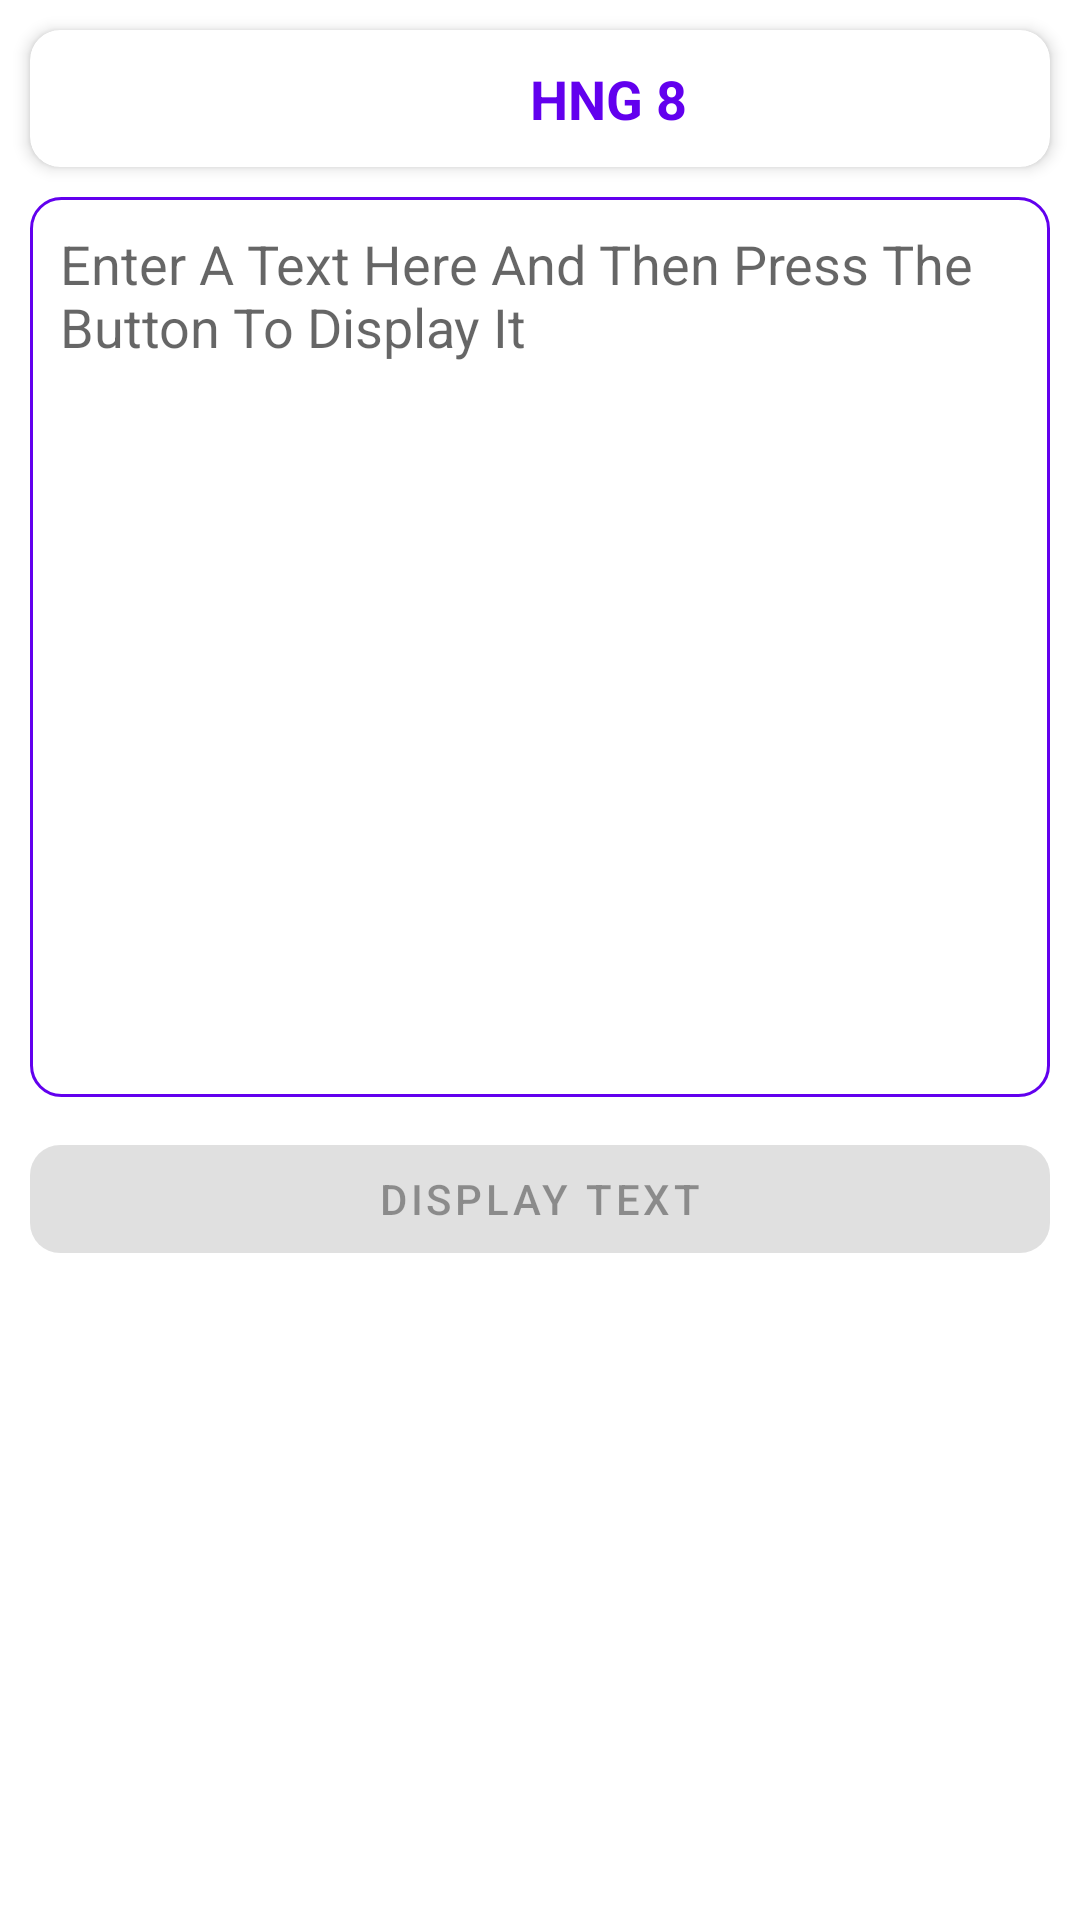

Reconstruct the res/layout file that produces this screen, plus the resources it refers to.
<!-- AndroidManifest.xml: application theme Theme.HNG8_STAGE_TWO -->
<!-- res/layout/activity_main.xml -->
<?xml version="1.0" encoding="utf-8"?>
<androidx.coordinatorlayout.widget.CoordinatorLayout xmlns:android="http://schemas.android.com/apk/res/android"
    xmlns:app="http://schemas.android.com/apk/res-auto"
    xmlns:tools="http://schemas.android.com/tools"
    android:id="@+id/bgLayout"
    android:layout_width="match_parent"
    android:layout_height="match_parent">

    <androidx.constraintlayout.widget.ConstraintLayout
        android:layout_width="match_parent"
        android:layout_height="match_parent"
        >

        <androidx.cardview.widget.CardView
            android:id="@+id/cardView"
            android:layout_width="match_parent"
            android:layout_height="wrap_content"
            android:layout_marginStart="10dp"
            android:layout_marginTop="10dp"
            android:layout_marginEnd="10dp"
            android:clipToPadding="false"
            app:cardBackgroundColor="@color/fab_background"
            app:cardCornerRadius="10dp"
            app:cardElevation="3dp"
            app:cardUseCompatPadding="false"
            app:layout_collapseMode="parallax"
            app:layout_constraintEnd_toEndOf="parent"
            app:layout_constraintStart_toStartOf="parent"
            app:layout_constraintTop_toTopOf="parent">

            <RelativeLayout
                android:layout_width="match_parent"
                android:layout_height="wrap_content">

                <LinearLayout
                    android:layout_width="wrap_content"
                    android:layout_height="wrap_content"
                    android:orientation="horizontal"
                    android:layout_centerInParent="true">

                    
                    <ImageView
                        android:layout_width="45.50dp"
                        android:layout_height="45.50dp"
                        android:src="@drawable/hng"
                        android:scaleX=".8"
                        android:scaleY=".8"
                        tools:ignore="ContentDescription" />

                    <TextView
                        android:layout_width="wrap_content"
                        android:layout_height="45.50dp"
                        android:layout_marginStart="5dp"
                        android:layout_marginEnd="5dp"
                        android:background="@android:color/transparent"
                        android:gravity="center"
                        android:text="@string/hng_8"
                        android:textAppearance="@style/TextAppearance.AppCompat.Medium"
                        android:textColor="@color/fab_text"
                        android:textStyle="bold" />

                </LinearLayout>

            </RelativeLayout>

        </androidx.cardview.widget.CardView>

        
        <EditText
            android:id="@+id/edit_text"
            android:layout_width="match_parent"
            android:layout_height="wrap_content"
            android:layout_marginTop="10dp"
            android:layout_marginBottom="2dp"
            android:layout_marginLeft="10dp"
            android:layout_marginRight="10dp"
            android:layout_marginStart="10dp"
            android:layout_marginEnd="10dp"
            android:padding="10dp"
            android:minHeight="300dp"
            android:maxHeight="600dp"
            android:background="@drawable/edit_text_background"
            android:gravity="start"
            android:hint="@string/enter_a_text_here_and_then_press_the_button_to_display_it"
            app:layout_constraintEnd_toEndOf="parent"
            app:layout_constraintStart_toStartOf="parent"
            app:layout_constraintTop_toBottomOf="@+id/cardView"
             />

        
        <com.google.android.material.button.MaterialButton
            android:id="@+id/display"
            android:layout_width="match_parent"
            android:layout_height="wrap_content"
            android:text="@string/display_text"
            android:layout_marginTop="10dp"
            android:layout_marginBottom="2dp"
            android:layout_marginLeft="10dp"
            android:layout_marginRight="10dp"
            android:layout_marginStart="10dp"
            android:layout_marginEnd="10dp"
            app:cornerRadius="10dp"
            android:enabled="false"
            app:layout_constraintEnd_toEndOf="parent"
            app:layout_constraintStart_toStartOf="parent"
            app:layout_constraintTop_toBottomOf="@+id/edit_text" />

        
        <ImageView
            android:layout_width="wrap_content"
            android:layout_height="wrap_content"
            android:scaleX=".8"
            android:scaleY=".8"
            android:src="@drawable/zuri_i4g"
            app:layout_constraintBottom_toBottomOf="parent"
            app:layout_constraintEnd_toEndOf="parent"
            app:layout_constraintStart_toStartOf="parent"
            app:layout_constraintTop_toBottomOf="@+id/display"
            tools:ignore="ContentDescription"/>

    </androidx.constraintlayout.widget.ConstraintLayout>

    
    <FrameLayout
        android:id="@+id/bottom_sheet"
        android:layout_width="match_parent"
        android:layout_height="wrap_content"
        app:layout_behavior="@string/bottom_sheet_behavior" />

</androidx.coordinatorlayout.widget.CoordinatorLayout>
<!-- resources referenced by this layout -->
<resources>
  <color name="fab_background">#FFFFFF</color>
  <color name="fab_text">#FF6200EE</color>
  <!-- drawable edit_text_background (drawable) -->
  <?xml version="1.0" encoding="utf-8"?>
  <shape xmlns:android="http://schemas.android.com/apk/res/android"
      android:shape="rectangle">
  
      <solid
          android:color="@color/fab_background"/>
  
      <corners
          android:radius="10dp"/>
  
      <stroke
          android:color="@color/fab_text"
          android:width="1dp"/>
  </shape>
  <string name="display_text">Display Text</string>
  <string name="enter_a_text_here_and_then_press_the_button_to_display_it">Enter A Text Here And Then Press The Button To Display It</string>
  <string name="hng_8">HNG 8</string>
  <style name="Theme.HNG8_STAGE_TWO" parent="Theme.MaterialComponents.DayNight.NoActionBar">
          
          <item name="colorPrimary">@color/purple_500</item>
          <item name="colorPrimaryVariant">@color/purple_700</item>
          <item name="colorOnPrimary">@color/white</item>
          
          <item name="colorSecondary">@color/teal_200</item>
          <item name="colorSecondaryVariant">@color/teal_700</item>
          <item name="colorOnSecondary">@color/black</item>
          
          <item name="android:statusBarColor" tools:targetApi="l">#ffffff</item>
          <item name="android:windowTranslucentStatus">true</item>
          
          <item name="android:navigationBarColor" tools:targetApi="l">#ffffff</item>
          
          <item name="bottomSheetDialogTheme">@style/CustomBottomSheetDialog</item>
      </style>
  <color name="purple_500">#FF6200EE</color>
  <color name="purple_700">#FF3700B3</color>
  <color name="white">#FFFFFFFF</color>
  <color name="teal_200">#FF03DAC5</color>
  <color name="teal_700">#FF018786</color>
  <color name="black">#FF000000</color>
  <style name="CustomBottomSheetDialog" parent="ThemeOverlay.MaterialComponents.BottomSheetDialog">
          <item name="bottomSheetStyle">@style/CustomBottomSheet</item>
          <item name="android:statusBarColor">@android:color/transparent</item>
      </style>
  <style name="CustomBottomSheet" parent="Widget.MaterialComponents.BottomSheet">
          <item name="shapeAppearanceOverlay">@style/CustomShapeBottomSheetDialog</item>
      </style>
  <style name="CustomShapeBottomSheetDialog" parent="">
          <item name="cornerFamily">rounded</item>
          <item name="cornerSizeTopRight">10dp</item>
          <item name="cornerSizeTopLeft">10dp</item>
          <item name="cornerSizeBottomRight">0dp</item>
          <item name="cornerSizeBottomLeft">0dp</item>
      </style>
</resources>
